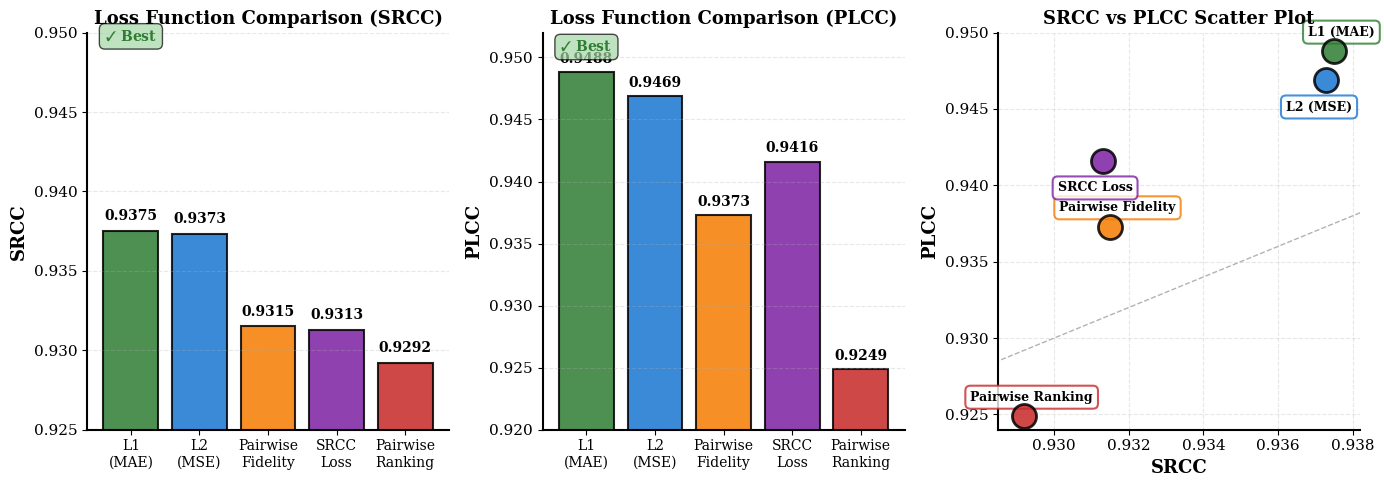

Generate this figure with matplotlib: (Note: this script raises an exception after producing the figure.)
#!/usr/bin/env python3
"""
重新生成Loss对比图 - 使用LaTeX渲染确保Times字体
"""

import matplotlib
matplotlib.use('Agg')
import matplotlib.pyplot as plt
import numpy as np

# 使用LaTeX渲染以确保Times字体
plt.rcParams['text.usetex'] = False  # 先不用LaTeX，使用serif
plt.rcParams['font.family'] = 'serif'
plt.rcParams['font.serif'] = ['Times New Roman', 'Times', 'DejaVu Serif', 'Liberation Serif']
plt.rcParams['font.size'] = 11
plt.rcParams['axes.linewidth'] = 1.5
plt.rcParams['mathtext.fontset'] = 'stix'  # STIX fonts are similar to Times

# Loss function数据
loss_functions = ['L1\n(MAE)', 'L2\n(MSE)', 'Pairwise\nFidelity', 'SRCC\nLoss', 'Pairwise\nRanking']
srcc_values = [0.9375, 0.9373, 0.9315, 0.9313, 0.9292]
plcc_values = [0.9488, 0.9469, 0.9373, 0.9416, 0.9249]

# 颜色方案
colors = ['#2E7D32', '#1976D2', '#F57C00', '#7B1FA2', '#C62828']

fig = plt.figure(figsize=(14, 5))

# ===== 子图1：SRCC对比 =====
ax1 = plt.subplot(1, 3, 1)

bars1 = ax1.bar(range(len(loss_functions)), srcc_values, 
               color=colors, edgecolor='black', linewidth=1.5, alpha=0.85)

# 标注数值
for i, (bar, val) in enumerate(zip(bars1, srcc_values)):
    height = bar.get_height()
    ax1.text(bar.get_x() + bar.get_width()/2., height + 0.0005,
            f'{val:.4f}',
            ha='center', va='bottom', fontsize=10, weight='bold')

ax1.set_ylabel('SRCC', fontsize=13, weight='bold')
ax1.set_title('Loss Function Comparison (SRCC)', fontsize=13, weight='bold')
ax1.set_xticks(range(len(loss_functions)))
ax1.set_xticklabels(loss_functions, fontsize=10)
ax1.set_ylim([0.925, 0.950])
ax1.grid(axis='y', alpha=0.3, linestyle='--')
ax1.spines['top'].set_visible(False)
ax1.spines['right'].set_visible(False)

# 添加最佳标注
ax1.text(0, 0.9495, r'$\checkmark$ Best', ha='center', fontsize=10, weight='bold',
        color='#2E7D32',
        bbox=dict(boxstyle='round,pad=0.4', facecolor='#A5D6A7', alpha=0.7))

# ===== 子图2：PLCC对比 =====
ax2 = plt.subplot(1, 3, 2)

bars2 = ax2.bar(range(len(loss_functions)), plcc_values, 
               color=colors, edgecolor='black', linewidth=1.5, alpha=0.85)

# 标注数值
for i, (bar, val) in enumerate(zip(bars2, plcc_values)):
    height = bar.get_height()
    ax2.text(bar.get_x() + bar.get_width()/2., height + 0.0005,
            f'{val:.4f}',
            ha='center', va='bottom', fontsize=10, weight='bold')

ax2.set_ylabel('PLCC', fontsize=13, weight='bold')
ax2.set_title('Loss Function Comparison (PLCC)', fontsize=13, weight='bold')
ax2.set_xticks(range(len(loss_functions)))
ax2.set_xticklabels(loss_functions, fontsize=10)
ax2.set_ylim([0.920, 0.952])
ax2.grid(axis='y', alpha=0.3, linestyle='--')
ax2.spines['top'].set_visible(False)
ax2.spines['right'].set_visible(False)

# 添加最佳标注
ax2.text(0, 0.9505, r'$\checkmark$ Best', ha='center', fontsize=10, weight='bold',
        color='#2E7D32',
        bbox=dict(boxstyle='round,pad=0.4', facecolor='#A5D6A7', alpha=0.7))

# ===== 子图3：SRCC vs PLCC散点图 =====
ax3 = plt.subplot(1, 3, 3)

for i, (loss, srcc, plcc, color) in enumerate(zip(loss_functions, srcc_values, plcc_values, colors)):
    ax3.scatter(srcc, plcc, s=300, c=color, edgecolors='black', 
               linewidth=2, alpha=0.85, zorder=10)
    
    # 标注loss function名称
    label = loss.replace('\n', ' ')
    offset_x = [0.0002, -0.0002, 0.0002, -0.0002, 0.0002][i]
    offset_y = [0.001, -0.002, 0.001, -0.002, 0.001][i]
    ax3.annotate(label, xy=(srcc, plcc), 
                xytext=(srcc + offset_x, plcc + offset_y),
                fontsize=9, ha='center', weight='bold',
                bbox=dict(boxstyle='round,pad=0.4', facecolor='white', 
                         alpha=0.8, edgecolor=color, linewidth=1.5))

ax3.set_xlabel('SRCC', fontsize=13, weight='bold')
ax3.set_ylabel('PLCC', fontsize=13, weight='bold')
ax3.set_title('SRCC vs PLCC Scatter Plot', fontsize=13, weight='bold')
ax3.grid(alpha=0.3, linestyle='--')
ax3.set_xlim([0.9285, 0.9382])
ax3.set_ylim([0.924, 0.950])
ax3.spines['top'].set_visible(False)
ax3.spines['right'].set_visible(False)

# 添加对角线参考
ax3.plot([0.92, 0.95], [0.92, 0.95], 'k--', alpha=0.3, linewidth=1, zorder=1)

plt.tight_layout()

# 保存
plt.savefig('paper_figures/loss_function_comparison.pdf', dpi=300, bbox_inches='tight')
plt.savefig('paper_figures/loss_function_comparison.png', dpi=300, bbox_inches='tight')
print("✓ Loss对比图已生成（Times/Serif字体，无图例）")
print("  - paper_figures/loss_function_comparison.pdf")
print("  - paper_figures/loss_function_comparison.png")

plt.close()

